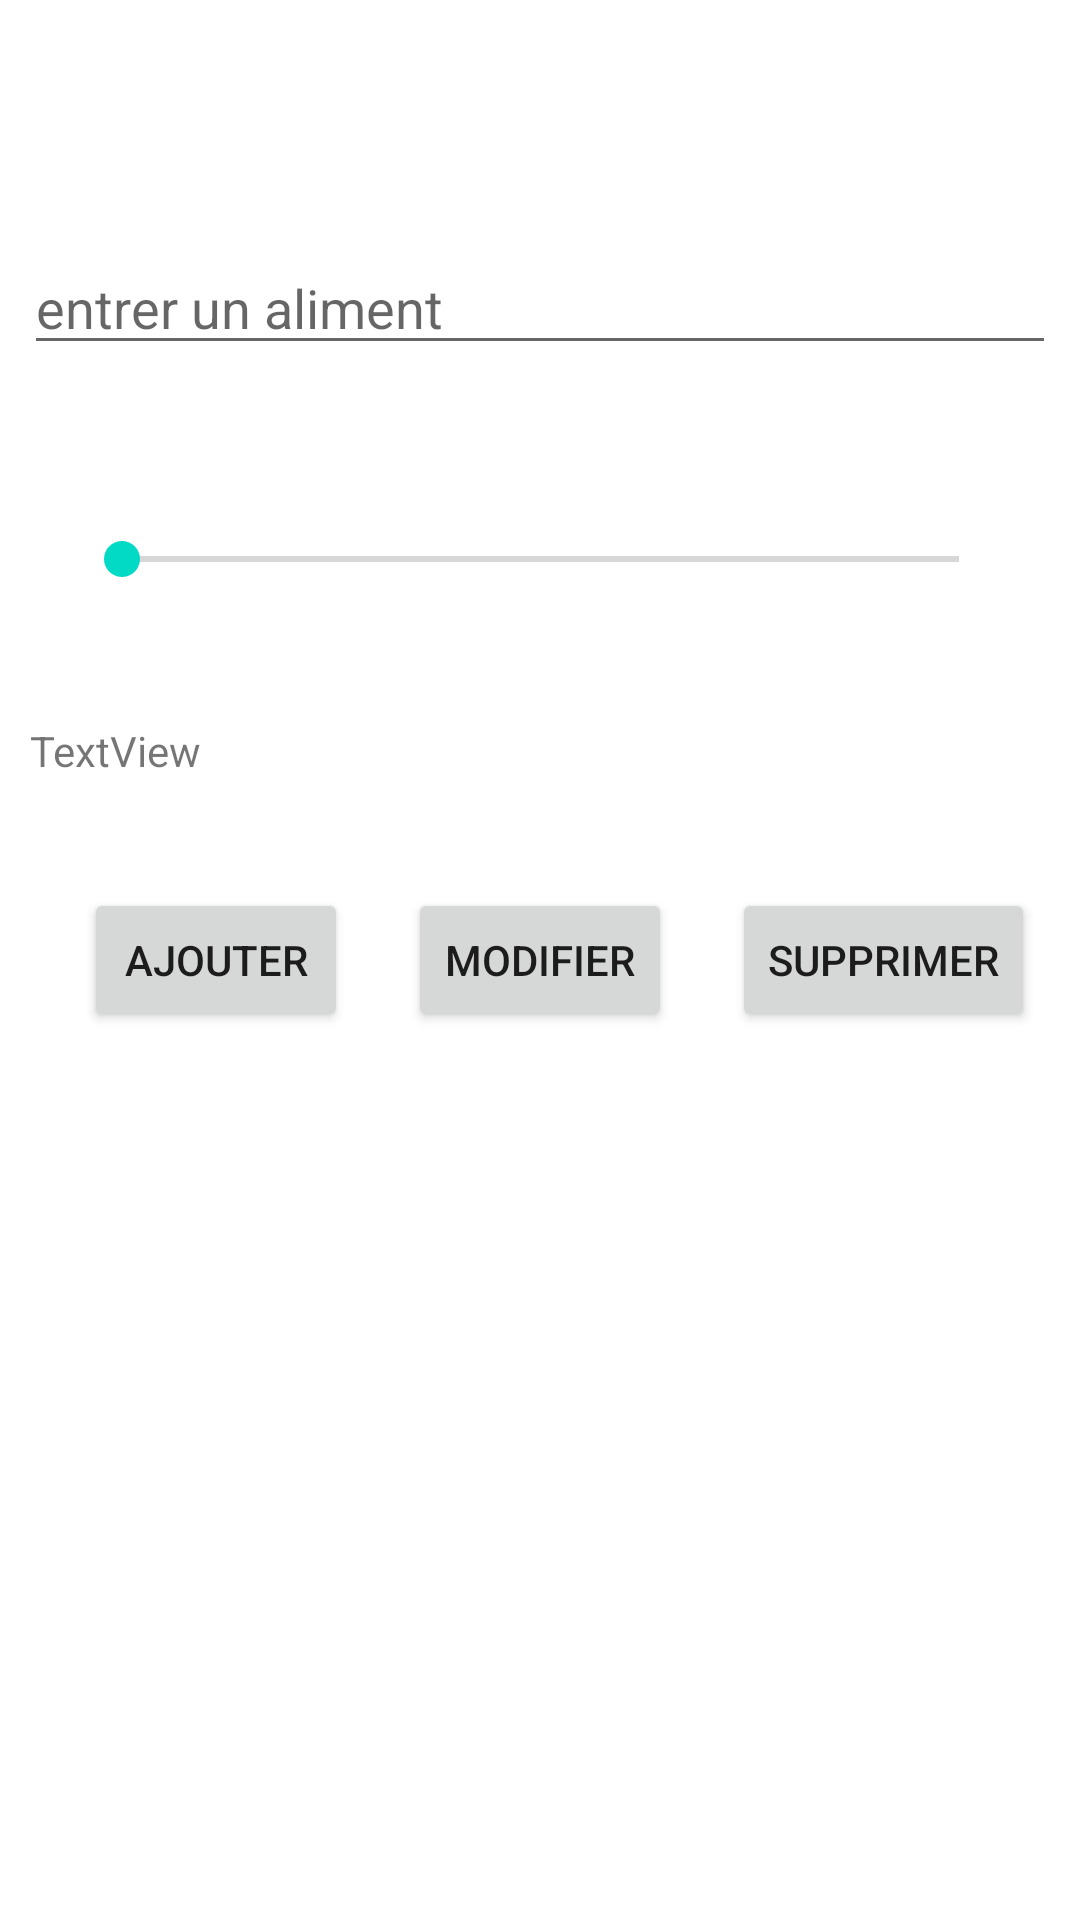

This screen was rendered from an Android layout file. Write that file and the resources it references.
<!-- AndroidManifest.xml: application theme Theme.ProjetCoachNutrition -->
<!-- res/layout/activity_food_database.xml -->
<?xml version="1.0" encoding="utf-8"?>
<androidx.constraintlayout.widget.ConstraintLayout xmlns:android="http://schemas.android.com/apk/res/android"
    xmlns:tools="http://schemas.android.com/tools"
    android:layout_width="match_parent"
    android:layout_height="match_parent"
    xmlns:app="http://schemas.android.com/apk/res-auto">

    <EditText
        android:id="@+id/nomAliment"
        android:layout_width="344dp"
        android:layout_height="wrap_content"
        android:ems="10"
        android:hint="entrer un aliment"
        android:inputType="textMultiLine"
        app:layout_constraintBottom_toBottomOf="parent"
        app:layout_constraintRight_toRightOf="parent"
        app:layout_constraintLeft_toLeftOf="parent"
        app:layout_constraintTop_toTopOf="parent"
        app:layout_constraintVertical_bias="0.134" />

    <SeekBar
        android:id="@+id/caloriesPerPortion"
        android:layout_width="311dp"
        android:layout_height="40dp"
        app:layout_constraintBottom_toBottomOf="parent"
        app:layout_constraintHorizontal_bias="0.506"
        app:layout_constraintLeft_toLeftOf="parent"
        app:layout_constraintRight_toRightOf="parent"
        app:layout_constraintTop_toTopOf="parent"
        app:layout_constraintVertical_bias="0.277" />

    <TextView
        android:id="@+id/afficheCalories"
        android:layout_width="340dp"
        android:layout_height="35dp"
        android:text="TextView"
        app:layout_constraintBottom_toBottomOf="parent"
        app:layout_constraintLeft_toLeftOf="parent"
        app:layout_constraintRight_toRightOf="parent"
        app:layout_constraintTop_toTopOf="parent"
        app:layout_constraintVertical_bias="0.398" />

    <Button
        android:id="@+id/addFood"
        android:layout_width="wrap_content"
        android:layout_height="wrap_content"
        android:onClick="addFoodToDatabase"
        android:text="Ajouter"
        app:layout_constraintRight_toLeftOf="@+id/updateFood"
        app:layout_constraintBottom_toBottomOf="parent"
        app:layout_constraintTop_toTopOf="parent"
        android:layout_marginRight="20dp"
         />
    <Button
        android:id="@+id/updateFood"
        android:layout_width="wrap_content"
        android:layout_height="wrap_content"
        android:onClick="updateFoodToDatabase"
        android:text="modifier"
        app:layout_constraintBottom_toBottomOf="parent"
        app:layout_constraintRight_toRightOf="parent"
        app:layout_constraintLeft_toLeftOf="parent"
        app:layout_constraintTop_toTopOf="parent" />

    <Button
        android:id="@+id/deleteFood"
        android:layout_width="wrap_content"
        android:layout_height="wrap_content"
        android:onClick="deleteFoodFromDatabase"
        android:text="supprimer"
        app:layout_constraintLeft_toRightOf="@+id/updateFood"
        app:layout_constraintBottom_toBottomOf="parent"
        app:layout_constraintTop_toTopOf="parent"
        android:layout_marginLeft="20dp"
        />

    <ListView
        android:id="@+id/displayFoodList"
        android:layout_width="wrap_content"
        android:layout_height="wrap_content"
        app:layout_constraintLeft_toLeftOf="parent"
        app:layout_constraintRight_toRightOf="parent"
        app:layout_constraintBottom_toBottomOf="parent"
        app:layout_constraintTop_toBottomOf="@+id/updateFood"

        />



</androidx.constraintlayout.widget.ConstraintLayout>
<!-- resources referenced by this layout -->
<resources>
  <style name="Theme.ProjetCoachNutrition" parent="Theme.MaterialComponents.DayNight.DarkActionBar">
          
          <item name="colorPrimary">@color/purple_500</item>
          <item name="colorPrimaryVariant">@color/purple_700</item>
          <item name="colorOnPrimary">@color/white</item>
          
          <item name="colorSecondary">@color/teal_200</item>
          <item name="colorSecondaryVariant">@color/teal_700</item>
          <item name="colorOnSecondary">@color/black</item>
          
          <item name="android:statusBarColor" tools:targetApi="l">?attr/colorPrimaryVariant</item>
          
      </style>
  <!-- not gathered from this repository: default colours our renderer supplied (Android Studio template values) -->
  <color name="purple_500">#FF6200EE</color>
  <color name="purple_700">#FF3700B3</color>
  <color name="teal_200">#FF03DAC5</color>
  <color name="teal_700">#FF018786</color>
  <color name="black">#FF000000</color>
  <color name="white">#FFFFFFFF</color>
</resources>
